Run: headless pygame with SDL's dummy video driver; simulated clock (each Clock.tick advances the game by its frame time, no real sleeping); random seed 0; keys injected as events and as key.get_pressed() state; no mouse input.
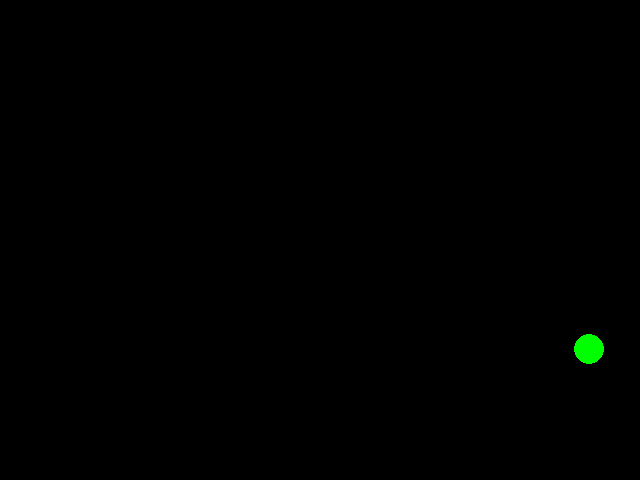
Frame 1 of 4 · flips 1–60 · no input
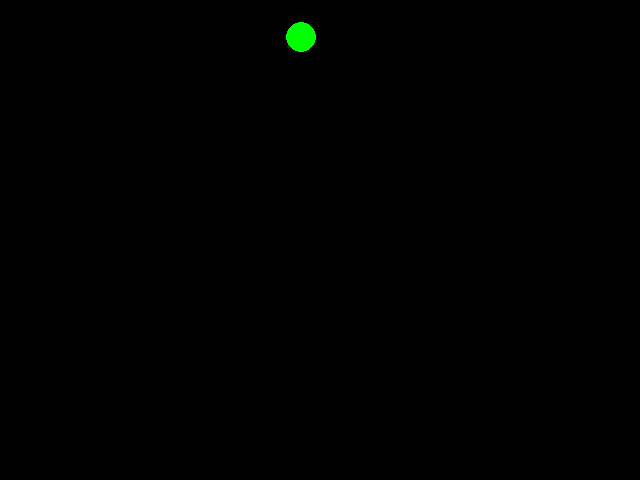
Frame 2 of 4 · flips 61–180 · tapped SPACE, RETURN · held RIGHT (→), D
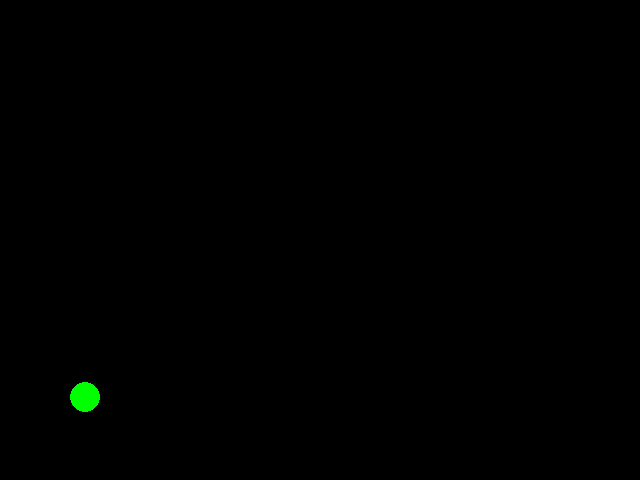
Frame 3 of 4 · flips 181–300 · held DOWN (↓), S
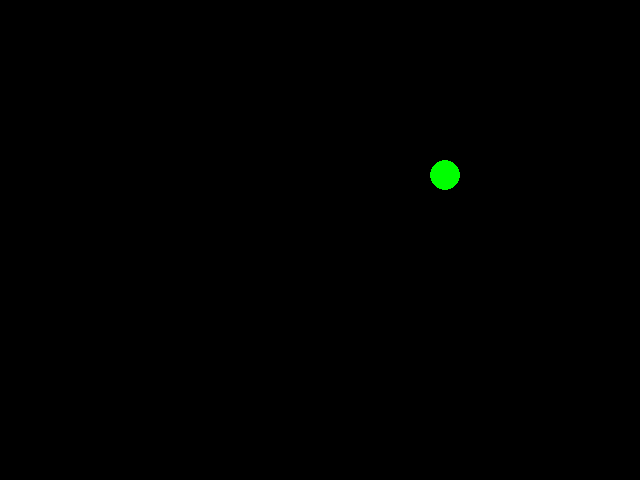
Frame 4 of 4 · flips 301–420 · held LEFT (←), A, UP (↑), W

The pygame program that drew these frames:

# coding_assignment_05.md – Problem 3 starter

import pygame
import random

def main():
    pygame.init()
    screen = pygame.display.set_mode((640, 480))
    pygame.display.set_caption("Bouncing Ball")
    clock = pygame.time.Clock()

    # Ball setup
    ball_radius = 15
    ball_x      = random.randint(ball_radius, 640 - ball_radius)
    ball_y      = random.randint(ball_radius, 480 - ball_radius)
    vel_x       = 3
    vel_y       = 3

    running = True
    while running:
        clock.tick(60)  # 60 FPS
        for event in pygame.event.get():
            if event.type == pygame.QUIT:
                running = False

        # TODO: Update ball_x and ball_y
        ball_x += vel_x
        ball_y += vel_y

        # TODO: Bounce off edges
        if ball_x - ball_radius <= 0 or ball_x + ball_radius >= 640:
            vel_x = -vel_x
        if ball_y - ball_radius <= 0 or ball_y + ball_radius >= 480:
            vel_y = -vel_y

        screen.fill((0, 0, 0))
        pygame.draw.circle(screen, (0, 255, 0),
                           (ball_x, ball_y), ball_radius)
        pygame.display.flip()

    pygame.quit()

if __name__ == "__main__":
    main()
